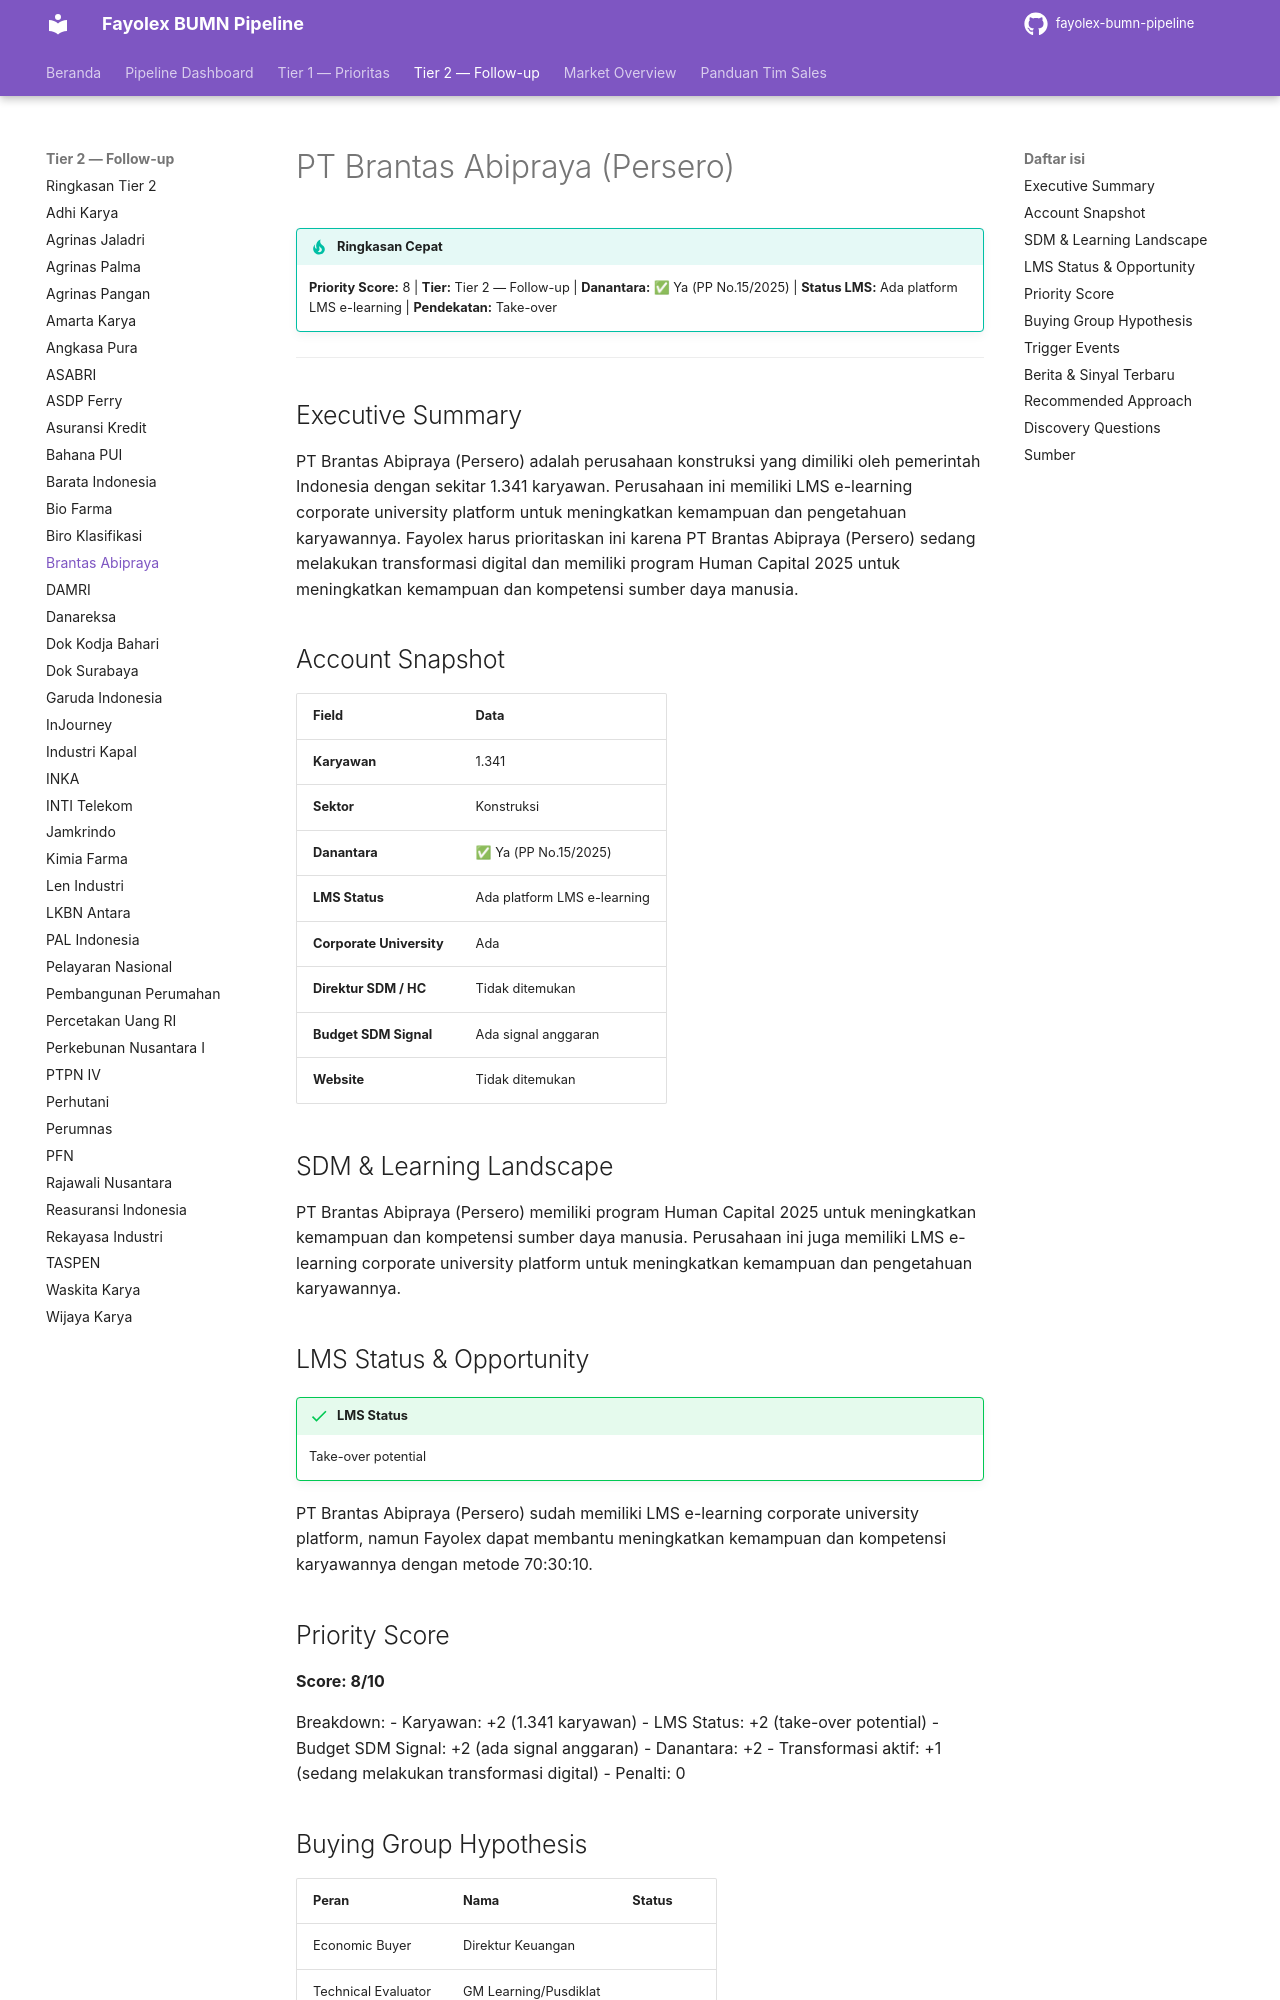

repository: fentonmartin/fayolex-bumn-pipeline · page: tier2/brantas-abipraya/index.html · generator: mkdocs

# PT Brantas Abipraya (Persero)

!!! tip "Ringkasan Cepat"
    **Priority Score:** 8 | **Tier:** Tier 2 — Follow-up | **Danantara:** ✅ Ya (PP No.15/2025) | **Status LMS:** Ada platform LMS e-learning | **Pendekatan:** Take-over

---

## Executive Summary
PT Brantas Abipraya (Persero) adalah perusahaan konstruksi yang dimiliki oleh pemerintah Indonesia dengan sekitar 1.341 karyawan. Perusahaan ini memiliki LMS e-learning corporate university platform untuk meningkatkan kemampuan dan pengetahuan karyawannya. Fayolex harus prioritaskan ini karena PT Brantas Abipraya (Persero) sedang melakukan transformasi digital dan memiliki program Human Capital 2025 untuk meningkatkan kemampuan dan kompetensi sumber daya manusia.

## Account Snapshot
| Field | Data |
|---|---|
| **Karyawan** | 1.341 |
| **Sektor** | Konstruksi |
| **Danantara** | ✅ Ya (PP No.15/2025) |
| **LMS Status** | Ada platform LMS e-learning |
| **Corporate University** | Ada |
| **Direktur SDM / HC** | Tidak ditemukan |
| **Budget SDM Signal** | Ada signal anggaran |
| **Website** | Tidak ditemukan |

## SDM & Learning Landscape
PT Brantas Abipraya (Persero) memiliki program Human Capital 2025 untuk meningkatkan kemampuan dan kompetensi sumber daya manusia. Perusahaan ini juga memiliki LMS e-learning corporate university platform untuk meningkatkan kemampuan dan pengetahuan karyawannya.

## LMS Status & Opportunity
!!! success "LMS Status"
    Take-over potential

PT Brantas Abipraya (Persero) sudah memiliki LMS e-learning corporate university platform, namun Fayolex dapat membantu meningkatkan kemampuan dan kompetensi karyawannya dengan metode 70:30:10.

## Priority Score
**Score: 8/10**

Breakdown:
- Karyawan: +2 (1.341 karyawan)
- LMS Status: +2 (take-over potential)
- Budget SDM Signal: +2 (ada signal anggaran)
- Danantara: +2
- Transformasi aktif: +1 (sedang melakukan transformasi digital)
- Penalti: 0
